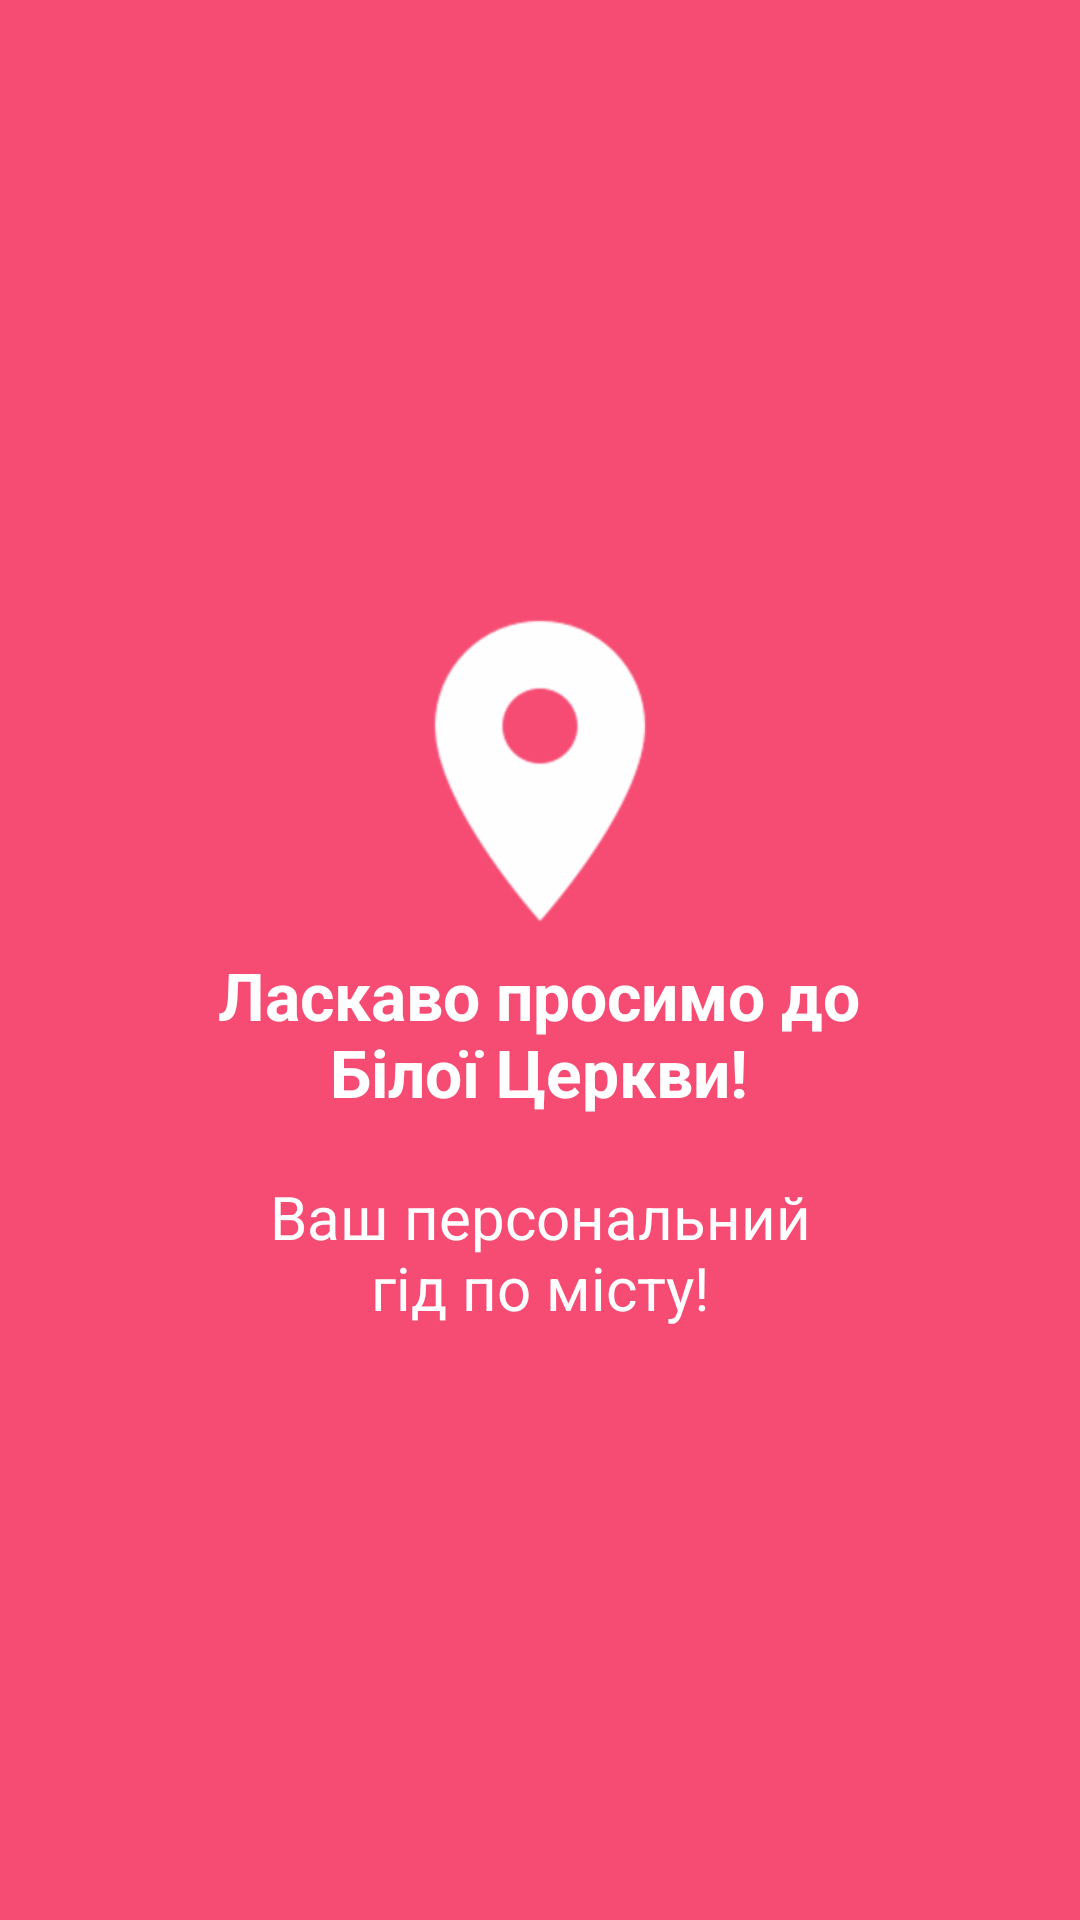

Write the Android layout XML for this screen, with the resource values it uses.
<!-- AndroidManifest.xml: application theme AppTheme -->
<!-- res/layout/welcome_slide1.xml -->
<?xml version="1.0" encoding="utf-8"?>
<RelativeLayout xmlns:android="http://schemas.android.com/apk/res/android"
    android:layout_width="match_parent"
    android:layout_height="match_parent"
    android:background="@color/bg_screen1">

    <LinearLayout
        android:layout_width="wrap_content"
        android:layout_height="wrap_content"
        android:layout_centerInParent="true"
        android:gravity="center_horizontal"
        android:orientation="vertical">

        <ImageView
            android:layout_width="@dimen/img_width_height"
            android:layout_height="@dimen/img_width_height"
            android:tint="@android:color/white"
            android:src="@drawable/ic_room_black_48dp" />

        <TextView
            android:layout_width="221dp"
            android:layout_height="wrap_content"
            android:text="@string/slide_1_title"
            android:textColor="@android:color/white"
            android:textSize="22dp"
            android:textStyle="bold"
            android:gravity="center"/>

        <TextView
            android:layout_width="284dp"
            android:layout_height="wrap_content"
            android:layout_marginTop="20dp"
            android:paddingLeft="@dimen/desc_padding"
            android:paddingRight="@dimen/desc_padding"
            android:text="@string/slide_1_desc"
            android:textAlignment="center"
            android:textColor="@android:color/white"
            android:textSize="20dp" />

    </LinearLayout>


</RelativeLayout>
<!-- resources referenced by this layout -->
<resources>
  <color name="bg_screen1">#f64c73</color>
  <dimen name="desc_padding">40dp</dimen>
  <dimen name="img_width_height">120dp</dimen>
  <!-- drawable ic_room_black_48dp: png bitmap (drawable-xxhdpi, 7183 bytes) -->
  <string name="slide_1_desc">Ваш персональний гід по місту!</string>
  <string name="slide_1_title">Ласкаво просимо до Білої Церкви!</string>
  <style name="AppTheme" parent="Theme.AppCompat.Light.DarkActionBar">
          
          <item name="android:windowActionBarOverlay">true</item>
          <item name="colorPrimary">@color/colorPrimary</item>
          <item name="colorPrimaryDark">#448AFF</item>
          <item name="colorAccent">#82B1FF</item>
          <item name="android:textColor">#448AFF</item>
          <item name="android:textStyle" />
      </style>
  <color name="colorPrimary">#EEEEEE</color>
</resources>
